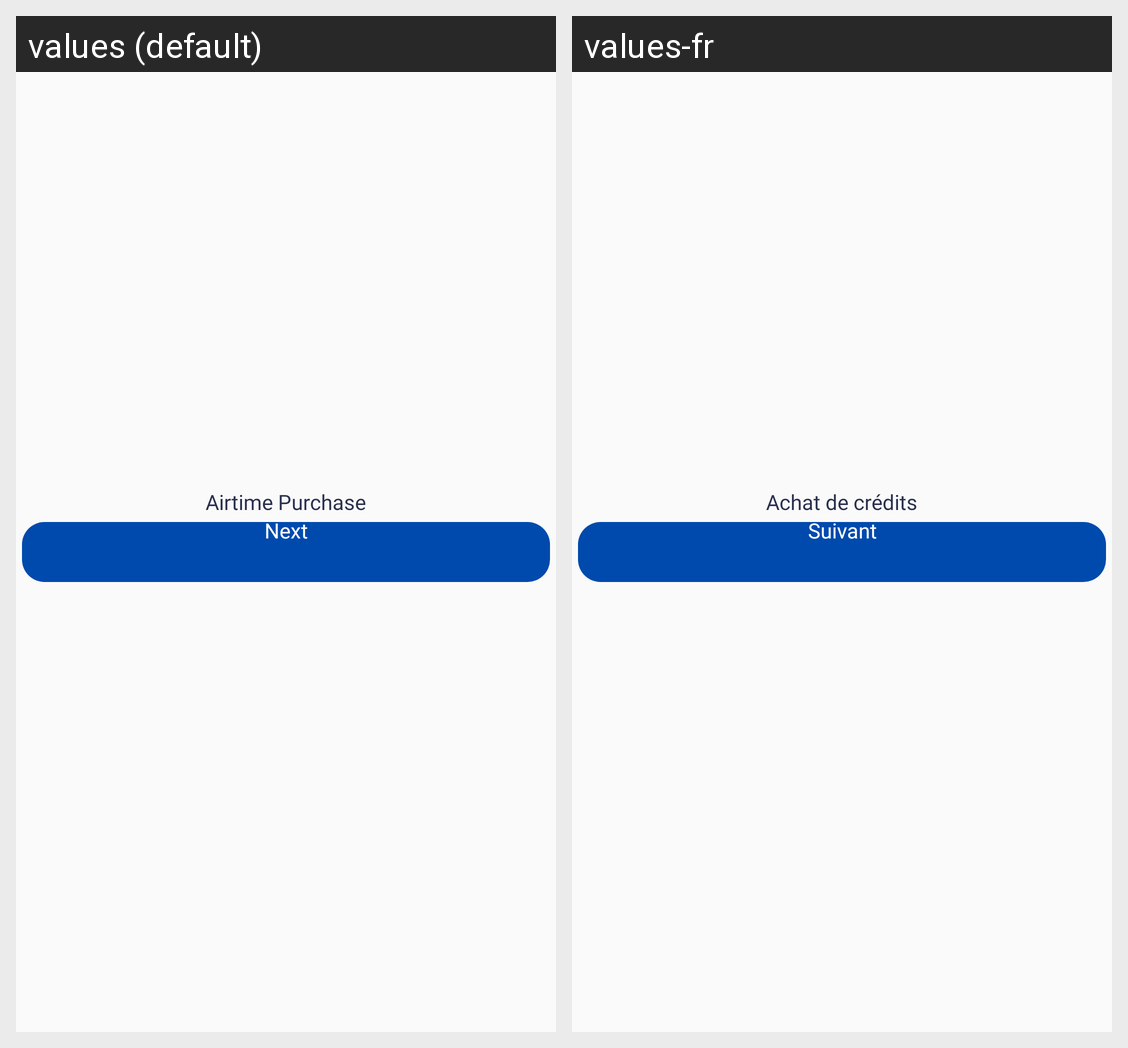

Strings drawn on this Android screen and how each of the app's shown locales translates them:
Android screen res/layout/activity_onboarding_two.xml rendered under 2 locales, left to right: values (default), values-fr. Device: Nexus 5 (rendered at 1080×1920; each locale shown at half size, 540×960, under a caption strip naming it); theme AppTheme.
Strings drawn on this screen, with the default value and each locale's value (text and hints the layout hard-codes, and strings that could not be matched under every locale, appear in the picture but are not listed):

airtime_purchase
  values: Airtime Purchase
  values-fr: Achat de crédits

next
  values: Next
  values-fr: Suivant
